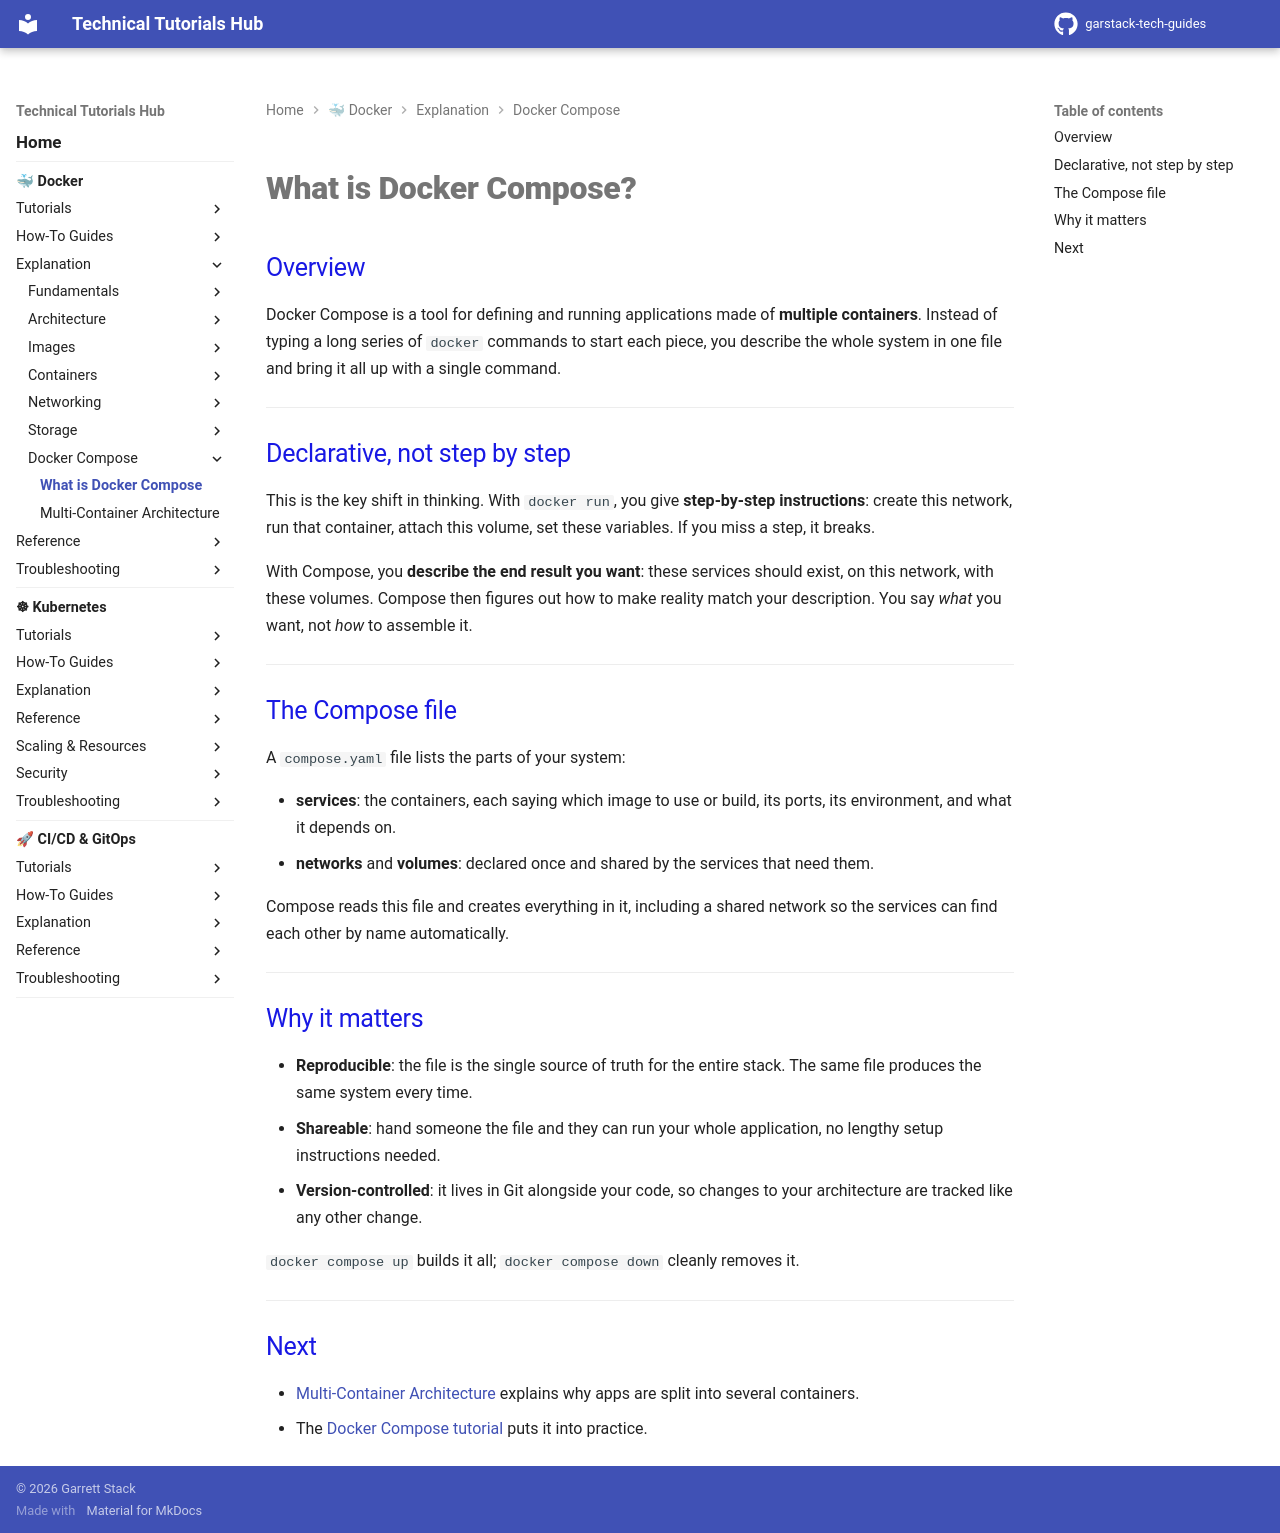

repository: garstack1/gstack-tech-guides · page: docker/explanation/docker-compose/docker-compose/index.html · generator: mkdocs

# What is Docker Compose?

## Overview

Docker Compose is a tool for defining and running applications made of **multiple containers**. Instead of typing a long series of `docker` commands to start each piece, you describe the whole system in one file and bring it all up with a single command.

---

## Declarative, not step by step

This is the key shift in thinking. With `docker run`, you give **step-by-step instructions**: create this network, run that container, attach this volume, set these variables. If you miss a step, it breaks.

With Compose, you **describe the end result you want**: these services should exist, on this network, with these volumes. Compose then figures out how to make reality match your description. You say *what* you want, not *how* to assemble it.

---

## The Compose file

A `compose.yaml` file lists the parts of your system:

- **services**: the containers, each saying which image to use or build, its ports, its environment, and what it depends on.
- **networks** and **volumes**: declared once and shared by the services that need them.

Compose reads this file and creates everything in it, including a shared network so the services can find each other by name automatically.

---

## Why it matters

- **Reproducible**: the file is the single source of truth for the entire stack. The same file produces the same system every time.
- **Shareable**: hand someone the file and they can run your whole application, no lengthy setup instructions needed.
- **Version-controlled**: it lives in Git alongside your code, so changes to your architecture are tracked like any other change.

`docker compose up` builds it all; `docker compose down` cleanly removes it.

---

## Next

- [Multi-Container Architecture](multi-container.md) explains why apps are split into several containers.
- The [Docker Compose tutorial](../../tutorials/advanced/docker-compose-app.md) puts it into practice.
